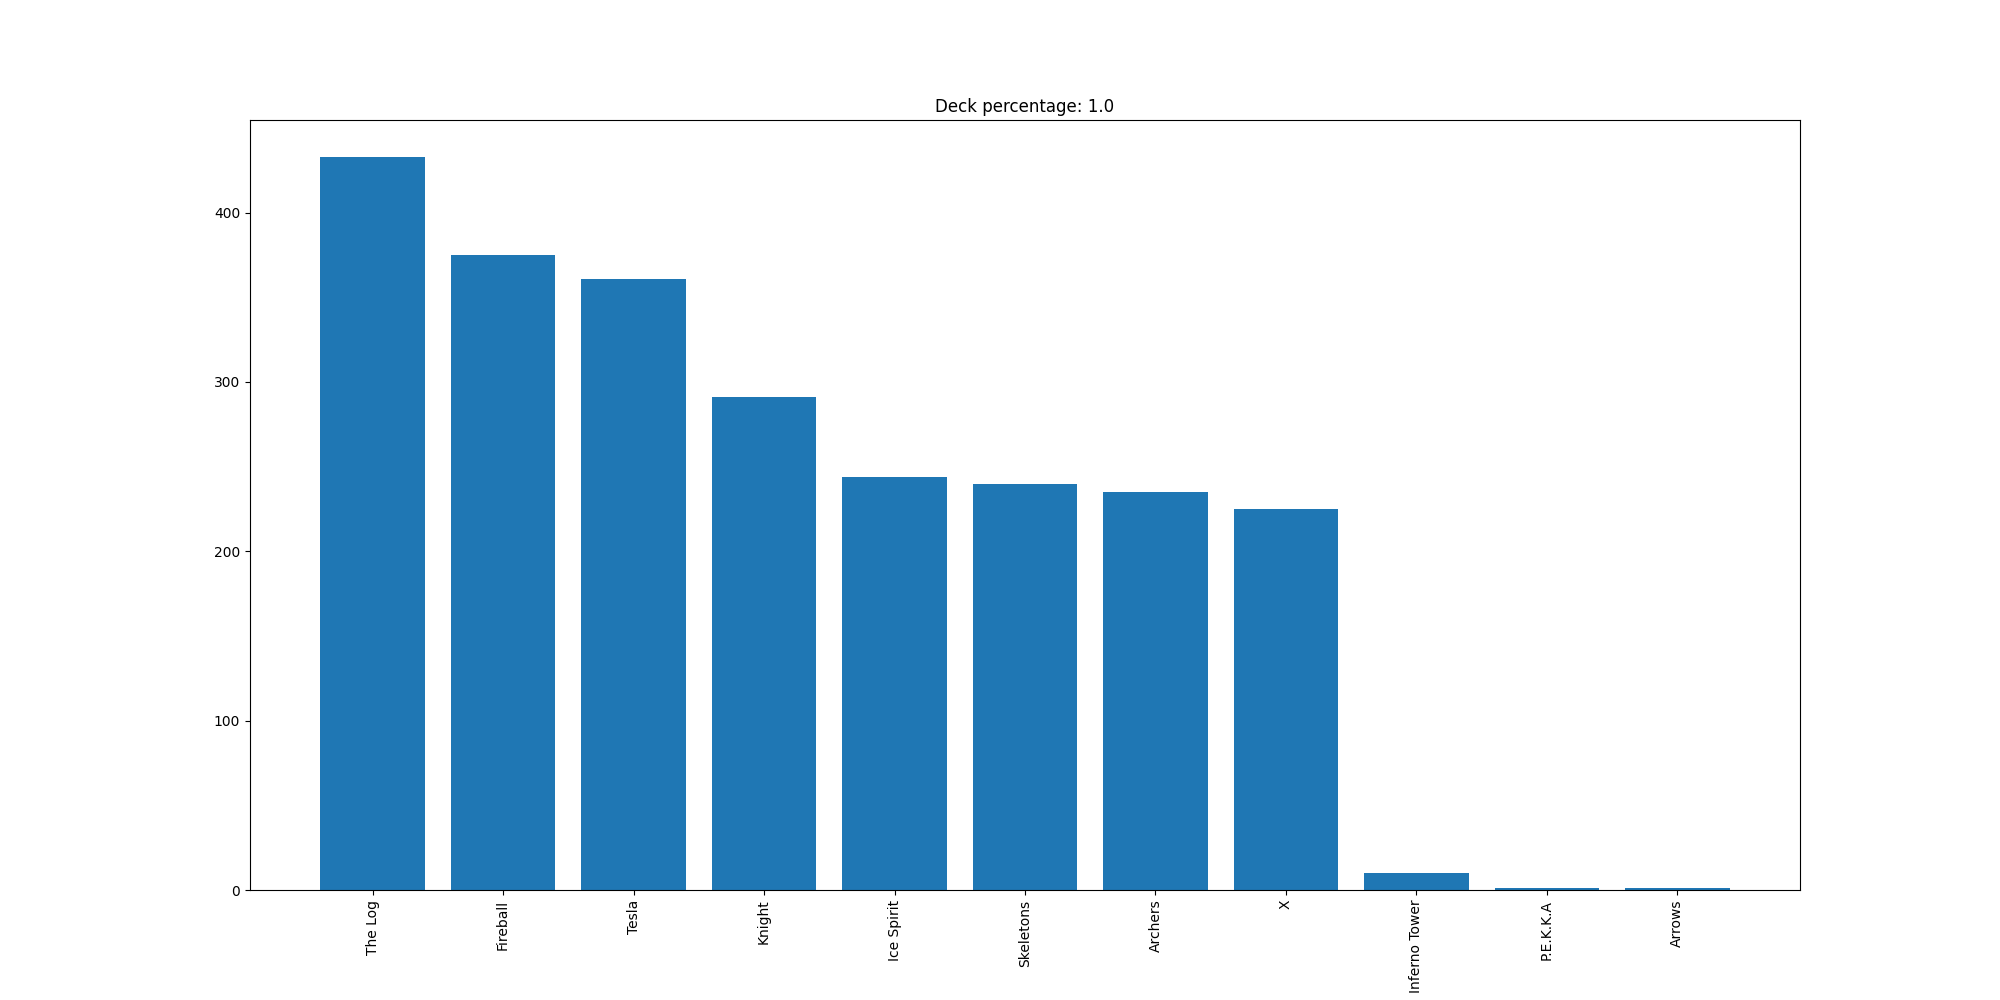

Data behind this chart, as committed beside it:
The Log, 433
Fireball, 375
Tesla, 361
Knight, 291
Ice Spirit, 244
Skeletons, 240
Archers, 235
X, 225
Inferno Tower, 10
P.E.K.K.A, 1
Arrows, 1
